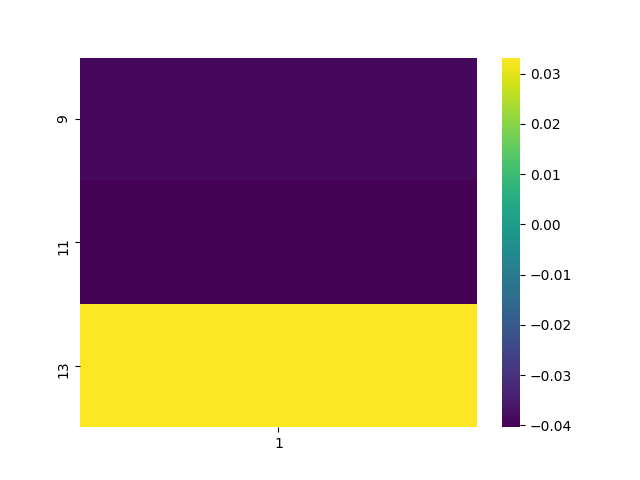

Values plotted in this chart, from the file beside it:
, 1
9, -0.03877
11, -0.04035
13, 0.0332
